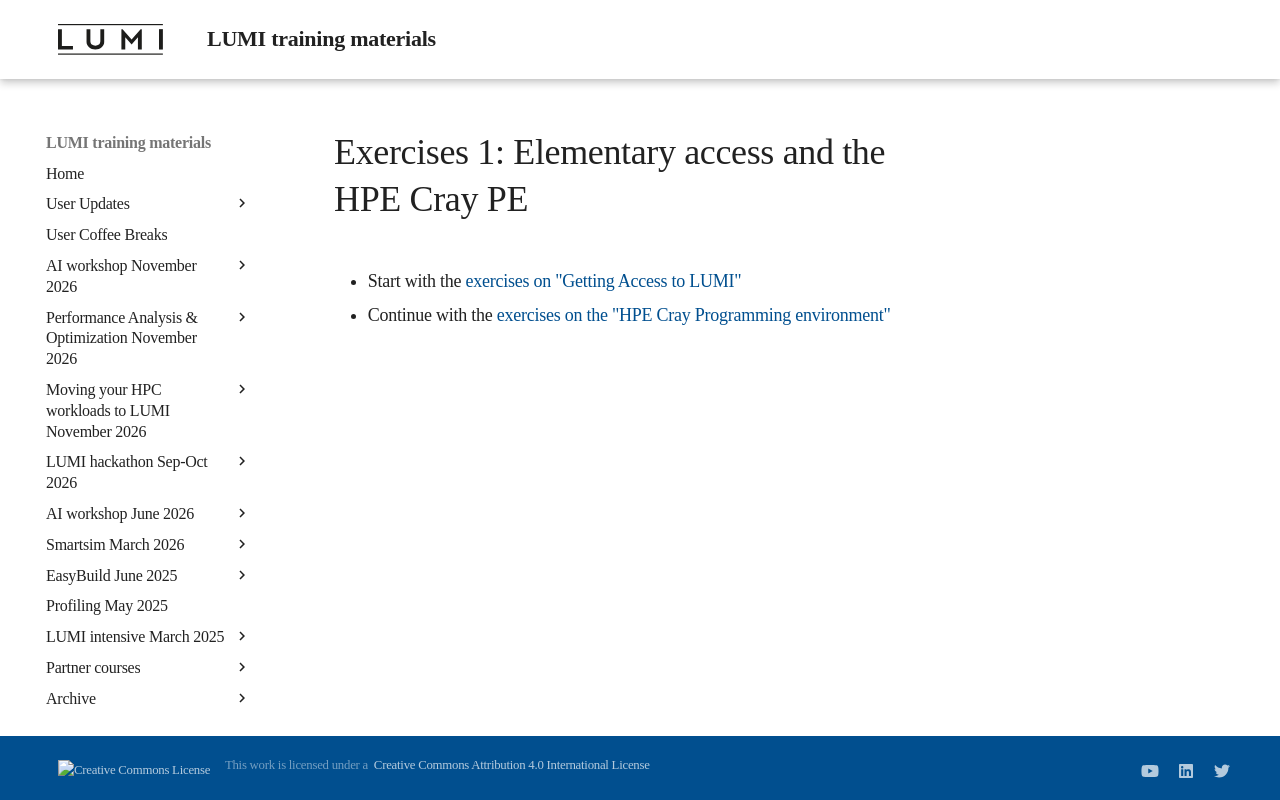

repository: Lumi-supercomputer/LUMI-training-materials · page: 2day-next/ME03-Exercises-1/index.html · generator: mkdocs

# Exercises 1: Elementary access and the HPE Cray PE

-   Start with the [exercises on "Getting Access to LUMI"](E03-Access.md)
-   Continue with the [exercises on the "HPE Cray Programming environment"](E02-CPE.md)
